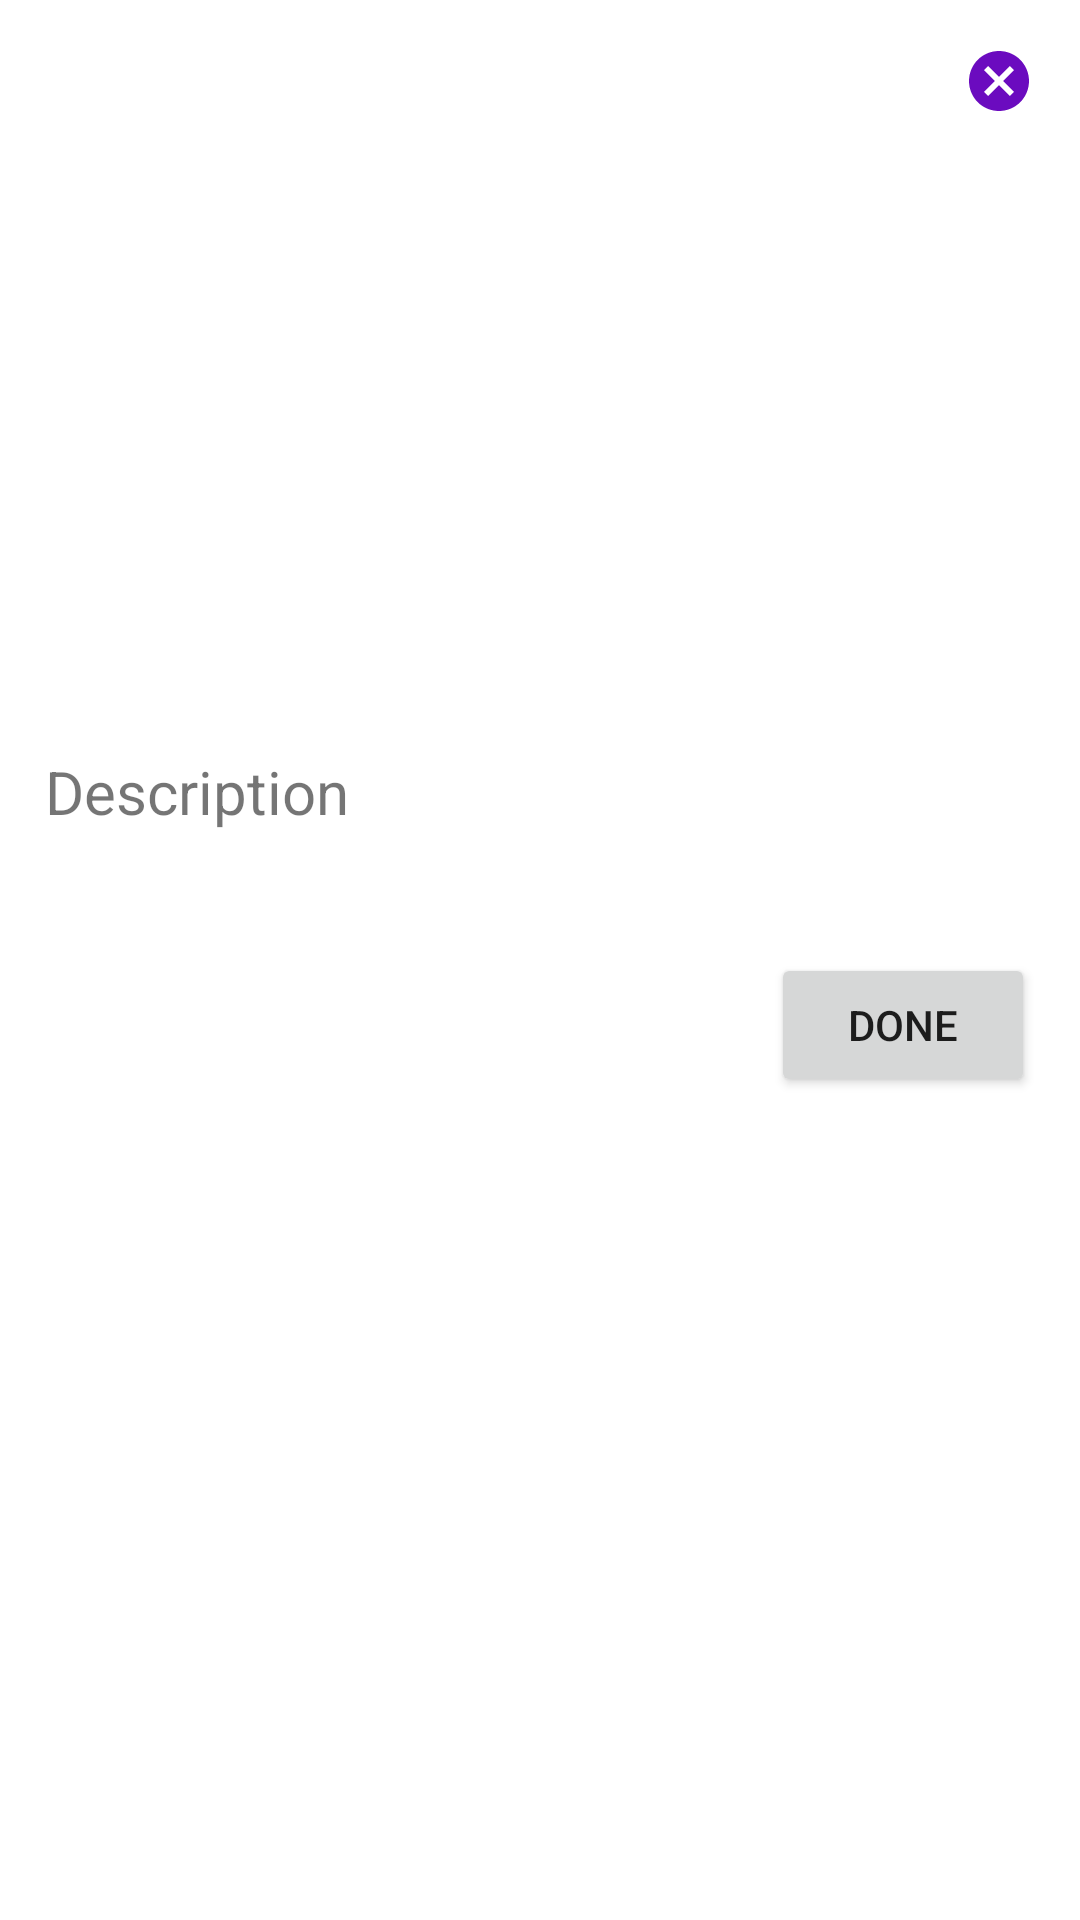

Layout XML and referenced resources for this Android screen:
<!-- AndroidManifest.xml: application theme Theme.FoodApplication -->
<!-- res/layout/layout_dialog.xml -->
<?xml version="1.0" encoding="utf-8"?>
<ScrollView xmlns:android="http://schemas.android.com/apk/res/android"
    xmlns:app="http://schemas.android.com/apk/res-auto"
    xmlns:tools="http://schemas.android.com/tools"
    android:layout_width="match_parent"
    android:layout_height="match_parent"
    android:id="@+id/root_vg">

<RelativeLayout
    android:layout_width="match_parent"
    android:layout_height="wrap_content"
    android:orientation="vertical"
    android:padding="15dp">

    <ImageView
        android:id="@+id/cancel"
        android:layout_width="wrap_content"
        android:layout_height="wrap_content"
        android:layout_alignParentEnd="true"
        android:paddingLeft="15dp"
        android:src="@drawable/ic_cancel"
        android:layout_alignParentRight="true" />

    <LinearLayout
        android:layout_width="match_parent"
        android:layout_height="wrap_content"
        android:orientation="horizontal"
        android:id="@+id/linear"
        android:gravity="center_horizontal"
        android:scaleType = "centerInside">

        <ImageView
            android:id="@+id/imageView"
            android:layout_width="100dp"
            android:layout_height="100dp"
            tools:srcCompat="@tools:sample/avatars"
            android:adjustViewBounds = "true"/>

            <ImageView
                android:id="@+id/imageView2"
                android:layout_width="100dp"
                android:layout_height="100dp"
                android:src="@mipmap/ic_launcher"
                android:paddingLeft="10dp"
                tools:srcCompat="@tools:sample/avatars"/>
    </LinearLayout>

        <TextView
            android:id="@+id/itemName"
            android:layout_width="match_parent"
            android:layout_height="wrap_content"
            android:textStyle="bold"
            android:textSize="25sp"
            android:layout_below="@+id/linear"/>

        <TextView
            android:id="@+id/itemNutrient"
            android:layout_width="match_parent"
            android:layout_height="wrap_content"
            android:textSize="15sp"
            android:layout_below="@+id/itemName"/>

        <TextView
            android:id="@+id/itemFrom"
            android:layout_width="match_parent"
            android:layout_height="wrap_content"
            android:textSize="15sp"
            android:layout_below="@+id/itemNutrient"/>

        <TextView
            android:id="@+id/itemOrganic"
            android:layout_width="match_parent"
            android:layout_height="wrap_content"
            android:textSize="15sp"
            android:layout_below="@+id/itemFrom"/>

        <TextView
            android:id="@+id/itemPrice"
            android:layout_width="match_parent"
            android:layout_height="wrap_content"
            android:textSize="15sp"
            android:layout_below="@+id/itemOrganic"/>

        <TextView
            android:id="@+id/itemQuantity"
            android:layout_width="match_parent"
            android:layout_height="wrap_content"
            android:textSize="15sp"
            android:layout_below="@+id/itemPrice"/>

        <TextView
            android:id="@+id/header"
            android:layout_width="match_parent"
            android:layout_height="wrap_content"
            android:layout_gravity="center_horizontal"
            android:text="@string/description"
            android:textSize="20sp"
            android:layout_below="@+id/itemQuantity"/>

        <TextView
            android:id="@+id/itemDescription"
            android:layout_width="match_parent"
            android:layout_height="wrap_content"
            android:textSize="15sp"
            android:layout_below="@+id/header"/>

    <Button
        android:id="@+id/done"
        android:layout_marginTop="20dp"
        android:layout_width="wrap_content"
        android:layout_height="wrap_content"
        android:layout_gravity="end"
        android:text="@string/done"
        android:layout_below="@+id/itemDescription"
        android:layout_alignParentRight="true"
        android:layout_alignParentEnd="true" />


</RelativeLayout>

</ScrollView>
<!-- resources referenced by this layout -->
<resources>
  <!-- drawable ic_cancel (drawable) -->
  <vector android:height="24dp" android:tint="#6B0BBF"
      android:viewportHeight="24" android:viewportWidth="24"
      android:width="24dp" xmlns:android="http://schemas.android.com/apk/res/android">
      <path android:fillColor="@android:color/white" android:pathData="M12,2C6.47,2 2,6.47 2,12s4.47,10 10,10 10,-4.47 10,-10S17.53,2 12,2zM17,15.59L15.59,17 12,13.41 8.41,17 7,15.59 10.59,12 7,8.41 8.41,7 12,10.59 15.59,7 17,8.41 13.41,12 17,15.59z"/>
  </vector>
  <string name="description">Description</string>
  <string name="done">Done</string>
  <style name="Theme.FoodApplication" parent="Theme.MaterialComponents.DayNight.DarkActionBar">
          
          <item name="colorPrimary">@color/purple_500</item>
          <item name="colorPrimaryVariant">@color/purple_700</item>
          <item name="colorOnPrimary">@color/white</item>
          
          <item name="colorSecondary">@color/teal_200</item>
          <item name="colorSecondaryVariant">@color/teal_700</item>
          <item name="colorOnSecondary">@color/black</item>
          
          <item name="android:statusBarColor" tools:targetApi="l">?attr/colorPrimaryVariant</item>
          
      </style>
  <!-- not gathered from this repository: default colours our renderer supplied (Android Studio template values) -->
  <color name="purple_500">#FF6200EE</color>
  <color name="purple_700">#FF3700B3</color>
  <color name="teal_200">#FF03DAC5</color>
  <color name="teal_700">#FF018786</color>
  <color name="black">#FF000000</color>
  <color name="white">#FFFFFFFF</color>
</resources>
